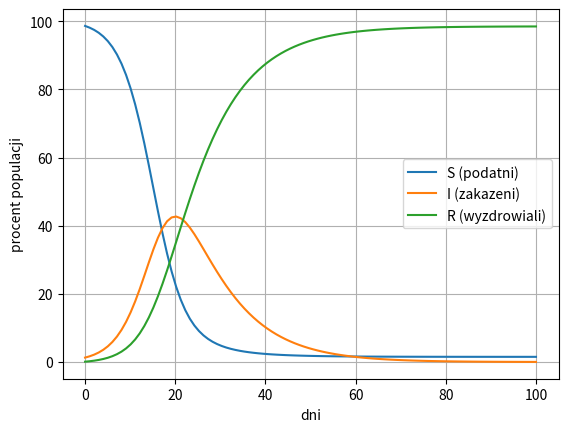

This chart was generated by the following Python code:
import numpy as np
import matplotlib.pyplot as plt

beta, gamma = 0.4, 0.1 #wartosci dla covid19
s, i, r = 0.99, 0.01, 0.0

czas = np.linspace(0, 100, 100)
sw, iw, rw = [], [], []
#w dla wartosci
for t in czas:
    ds = -beta * s * i
    di = beta * s * i - gamma * i
    dr = gamma * i
    s += ds
    i += di
    r += dr
    sw.append(s)
    iw.append(i)
    rw.append(r)

sw = np.array(sw) * 100
iw = np.array(iw) * 100
rw = np.array(rw) * 100
plt.plot(czas, sw, label='S (podatni)')
plt.plot(czas, iw, label='I (zakazeni)')
plt.plot(czas, rw, label='R (wyzdrowiali)')
plt.xlabel('dni')
plt.ylabel('procent populacji')
plt.grid(True)
plt.legend()
plt.show()
